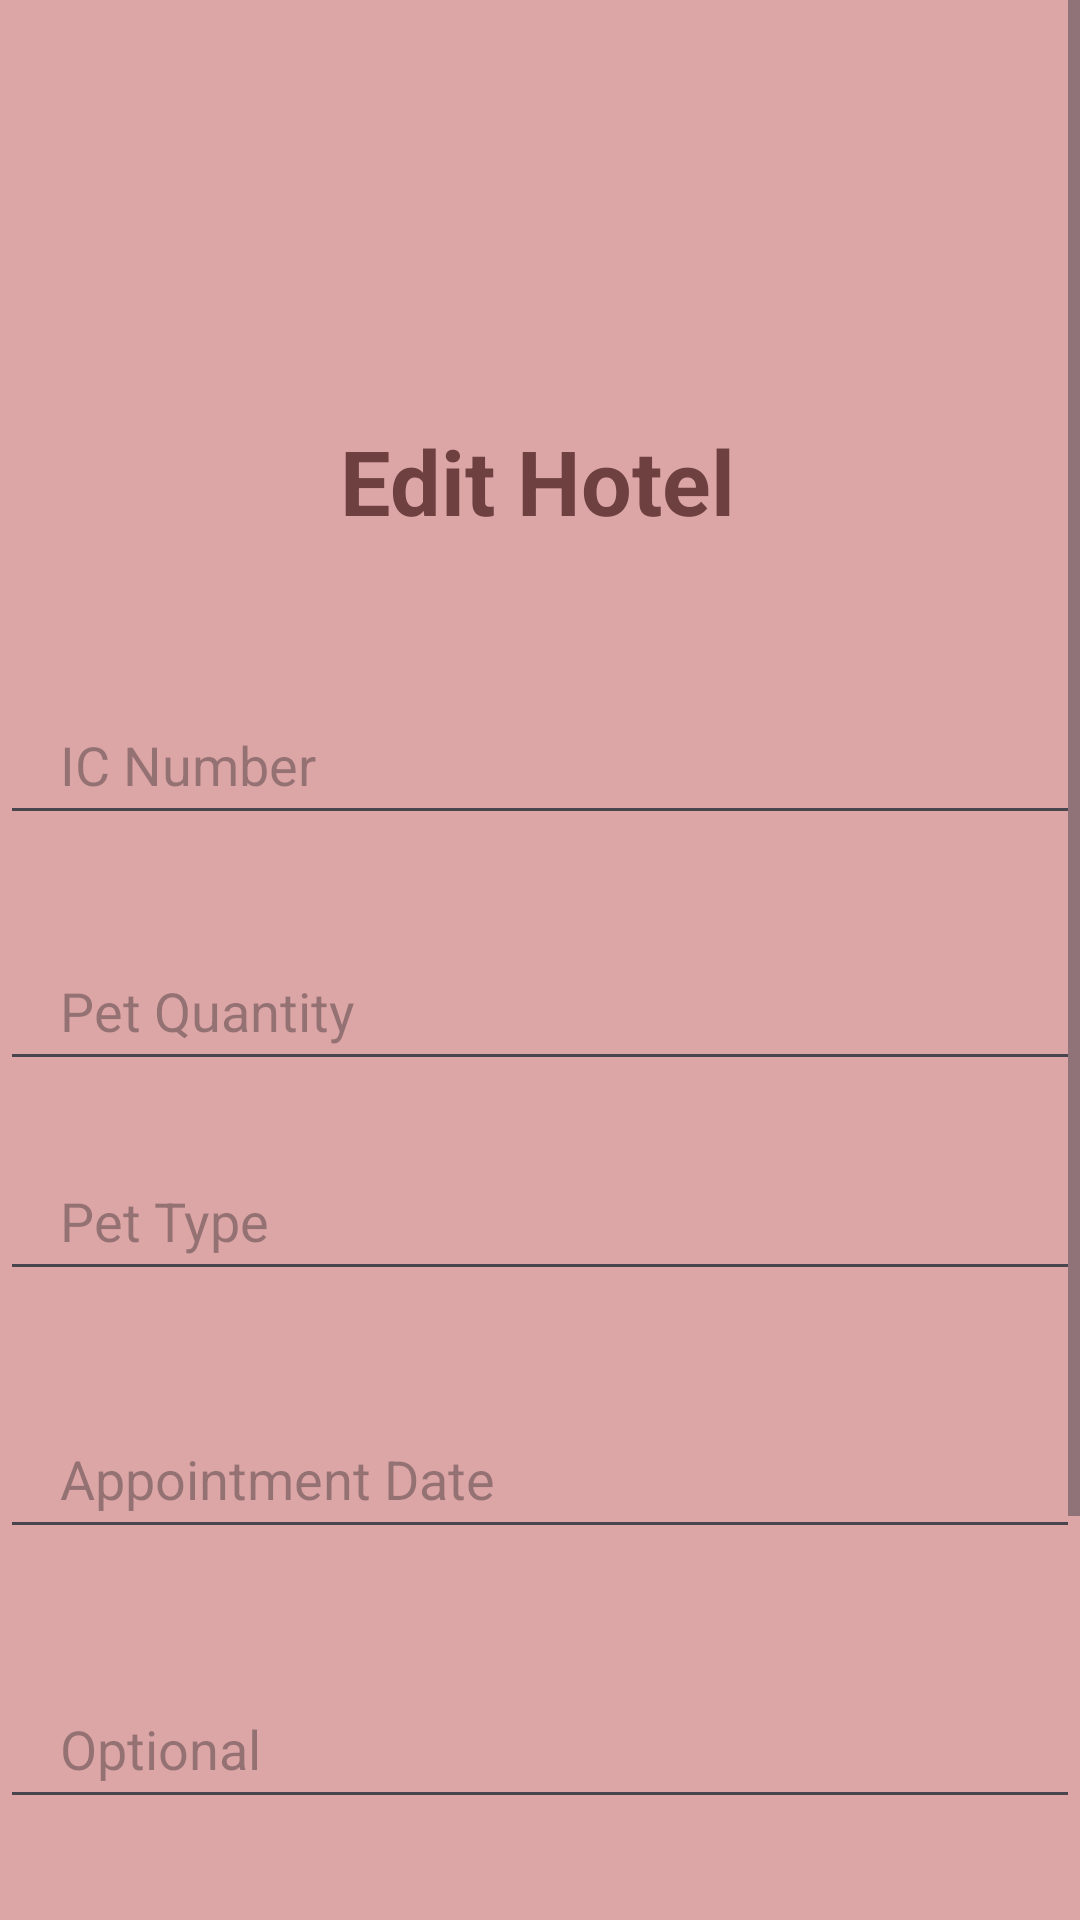

Reconstruct the res/layout file that produces this screen, plus the resources it refers to.
<!-- AndroidManifest.xml: application theme Theme.AdminRealPawster -->
<!-- res/layout/activity_main7.xml -->
<?xml version="1.0" encoding="utf-8"?>
<ScrollView xmlns:android="http://schemas.android.com/apk/res/android"
    xmlns:app="http://schemas.android.com/apk/res-auto"
    xmlns:tools="http://schemas.android.com/tools"
    android:layout_width="match_parent"
    android:layout_height="match_parent"
    android:background="#DDA6A6"
    >

    <androidx.constraintlayout.widget.ConstraintLayout
        android:layout_width="match_parent"
        android:layout_height="wrap_content">

        <TextView
            android:id="@+id/textView2"
            android:layout_width="wrap_content"
            android:layout_height="wrap_content"
            android:layout_marginTop="140dp"
            android:text="Edit Hotel"
            android:textColor="#6E4040"
            android:textSize="30sp"
            android:textStyle="bold"
            app:layout_constraintEnd_toEndOf="parent"
            app:layout_constraintHorizontal_bias="0.497"
            app:layout_constraintStart_toStartOf="parent"
            app:layout_constraintTop_toTopOf="parent" />


        <EditText
            android:id="@+id/icNum"
            android:layout_width="360dp"
            android:layout_height="50dp"
            android:layout_marginTop="48dp"
            android:hint="IC Number"
            android:paddingLeft="20dp"
            app:layout_constraintEnd_toEndOf="parent"
            app:layout_constraintHorizontal_bias="0.49"
            app:layout_constraintStart_toStartOf="parent"
            app:layout_constraintTop_toBottomOf="@+id/textView2" />

        <EditText
            android:id="@+id/petQ"
            android:layout_width="360dp"
            android:layout_height="50dp"
            android:layout_marginTop="32dp"
            android:hint="Pet Quantity"
            android:paddingLeft="20dp"
            app:layout_constraintEnd_toEndOf="parent"
            app:layout_constraintHorizontal_bias="0.509"
            app:layout_constraintStart_toStartOf="parent"
            app:layout_constraintTop_toBottomOf="@+id/icNum" />

        <EditText
            android:id="@+id/petD"
            android:layout_width="360dp"
            android:layout_height="50dp"
            android:layout_marginTop="36dp"
            android:hint="Appointment Date"
            android:paddingLeft="20dp"
            app:layout_constraintEnd_toEndOf="parent"
            app:layout_constraintHorizontal_bias="0.509"
            app:layout_constraintStart_toStartOf="parent"
            app:layout_constraintTop_toBottomOf="@+id/petT" />

        <EditText
            android:id="@+id/petO"
            android:layout_width="360dp"
            android:layout_height="50dp"
            android:layout_marginTop="40dp"
            android:hint="Optional"
            android:paddingLeft="20dp"
            app:layout_constraintEnd_toEndOf="parent"
            app:layout_constraintHorizontal_bias="0.509"
            app:layout_constraintStart_toStartOf="parent"
            app:layout_constraintTop_toBottomOf="@+id/petD" />

        <Button
            android:id="@+id/btnReg"
            android:layout_width="360dp"
            android:layout_height="60dp"
            android:layout_marginTop="56dp"
            android:backgroundTint="#6E4040"
            android:text="Edit"
            app:layout_constraintEnd_toEndOf="parent"
            app:layout_constraintHorizontal_bias="0.509"
            app:layout_constraintStart_toStartOf="parent"
            app:layout_constraintTop_toBottomOf="@+id/petO" />

        <Button
            android:id="@+id/btnDelete"
            android:layout_width="360dp"
            android:layout_height="60dp"
            android:layout_marginTop="28dp"
            android:backgroundTint="#6E4040"
            android:text="Delete"
            app:layout_constraintEnd_toEndOf="parent"
            app:layout_constraintHorizontal_bias="0.509"
            app:layout_constraintStart_toStartOf="parent"
            app:layout_constraintTop_toBottomOf="@+id/btnReg" />

        <EditText
            android:id="@+id/petT"
            android:layout_width="360dp"
            android:layout_height="50dp"
            android:layout_marginTop="20dp"
            android:hint="Pet Type"
            android:paddingLeft="20dp"
            app:layout_constraintEnd_toEndOf="parent"
            app:layout_constraintHorizontal_bias="0.509"
            app:layout_constraintStart_toStartOf="parent"
            app:layout_constraintTop_toBottomOf="@+id/petQ" />

    </androidx.constraintlayout.widget.ConstraintLayout>
</ScrollView>
<!-- resources referenced by this layout -->
<resources>
  <style name="Theme.AdminRealPawster" parent="Base.Theme.AdminRealPawster" />
  <style name="Base.Theme.AdminRealPawster" parent="Theme.Material3.DayNight.NoActionBar">
          
          
      </style>
</resources>
